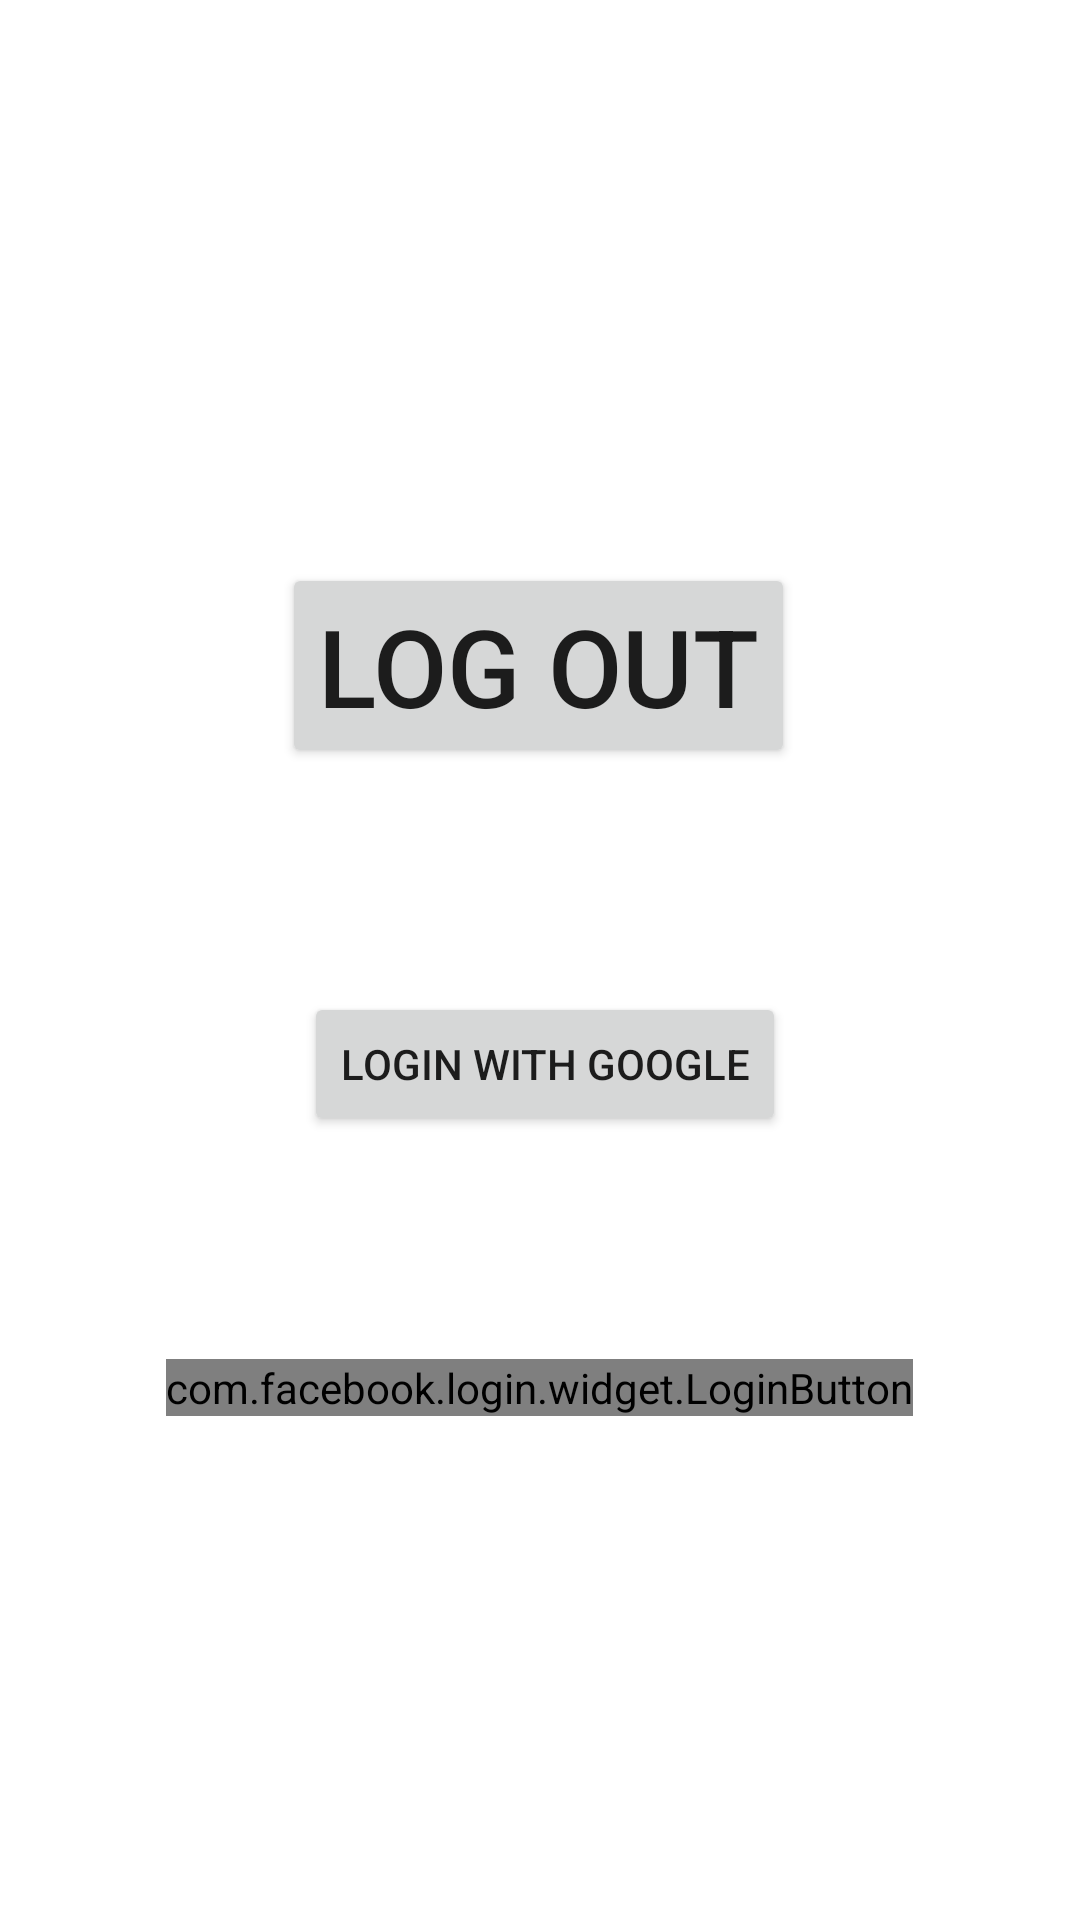

Produce the Android XML layout that renders to this screen, including the resource entries it uses.
<!-- AndroidManifest.xml: application theme Theme.Laboratorio_integrato -->
<!-- res/layout/fragment_profile.xml -->
<?xml version="1.0" encoding="utf-8"?>
<androidx.constraintlayout.widget.ConstraintLayout xmlns:android="http://schemas.android.com/apk/res/android"
    xmlns:app="http://schemas.android.com/apk/res-auto"
    xmlns:tools="http://schemas.android.com/tools"
    android:layout_width="match_parent"
    android:layout_height="match_parent"
    tools:context=".fragments.ProfileFragment">

    

    <Button
        android:id="@+id/LogOut"
        android:layout_width="wrap_content"
        android:layout_height="wrap_content"
        android:text="Log Out"
        android:textSize="36sp"
        app:layout_constraintBottom_toBottomOf="parent"
        app:layout_constraintEnd_toEndOf="parent"
        app:layout_constraintHorizontal_bias="0.497"
        app:layout_constraintStart_toStartOf="parent"
        app:layout_constraintTop_toTopOf="parent"
        app:layout_constraintVertical_bias="0.328" />

    <Button
        android:id="@+id/googleLogin"
        android:layout_width="wrap_content"
        android:layout_height="wrap_content"
        android:text="Login With Google"
        app:layout_constraintBottom_toTopOf="@+id/login_button_facebook"
        app:layout_constraintEnd_toEndOf="parent"
        app:layout_constraintHorizontal_bias="0.509"
        app:layout_constraintStart_toStartOf="parent"
        app:layout_constraintTop_toBottomOf="@+id/LogOut" />

    <com.facebook.login.widget.LoginButton
        android:id="@+id/login_button_facebook"
        android:layout_width="wrap_content"
        android:layout_height="wrap_content"
        android:layout_gravity="center_horizontal"
        android:layout_marginBottom="168dp"
        app:layout_constraintBottom_toBottomOf="parent"
        app:layout_constraintEnd_toEndOf="parent"
        app:layout_constraintHorizontal_bias="0.497"
        app:layout_constraintStart_toStartOf="parent" />

</androidx.constraintlayout.widget.ConstraintLayout>
<!-- resources referenced by this layout -->
<resources>
  <style name="Theme.Laboratorio_integrato" parent="Theme.MaterialComponents.DayNight.DarkActionBar">
          
          <item name="colorPrimary">@color/purple_500</item>
          <item name="colorPrimaryVariant">@color/purple_700</item>
          <item name="colorOnPrimary">@color/white</item>
          
          <item name="colorSecondary">@color/teal_200</item>
          <item name="colorSecondaryVariant">@color/teal_700</item>
          <item name="colorOnSecondary">@color/black</item>
          
          <item name="android:statusBarColor" tools:targetApi="l">?attr/colorPrimaryVariant</item>
          
      </style>
  <!-- not gathered from this repository: default colours our renderer supplied (Android Studio template values) -->
  <color name="purple_500">#FF6200EE</color>
  <color name="purple_700">#FF3700B3</color>
  <color name="teal_200">#FF03DAC5</color>
  <color name="teal_700">#FF018786</color>
  <color name="black">#FF000000</color>
  <color name="white">#FFFFFFFF</color>
</resources>
